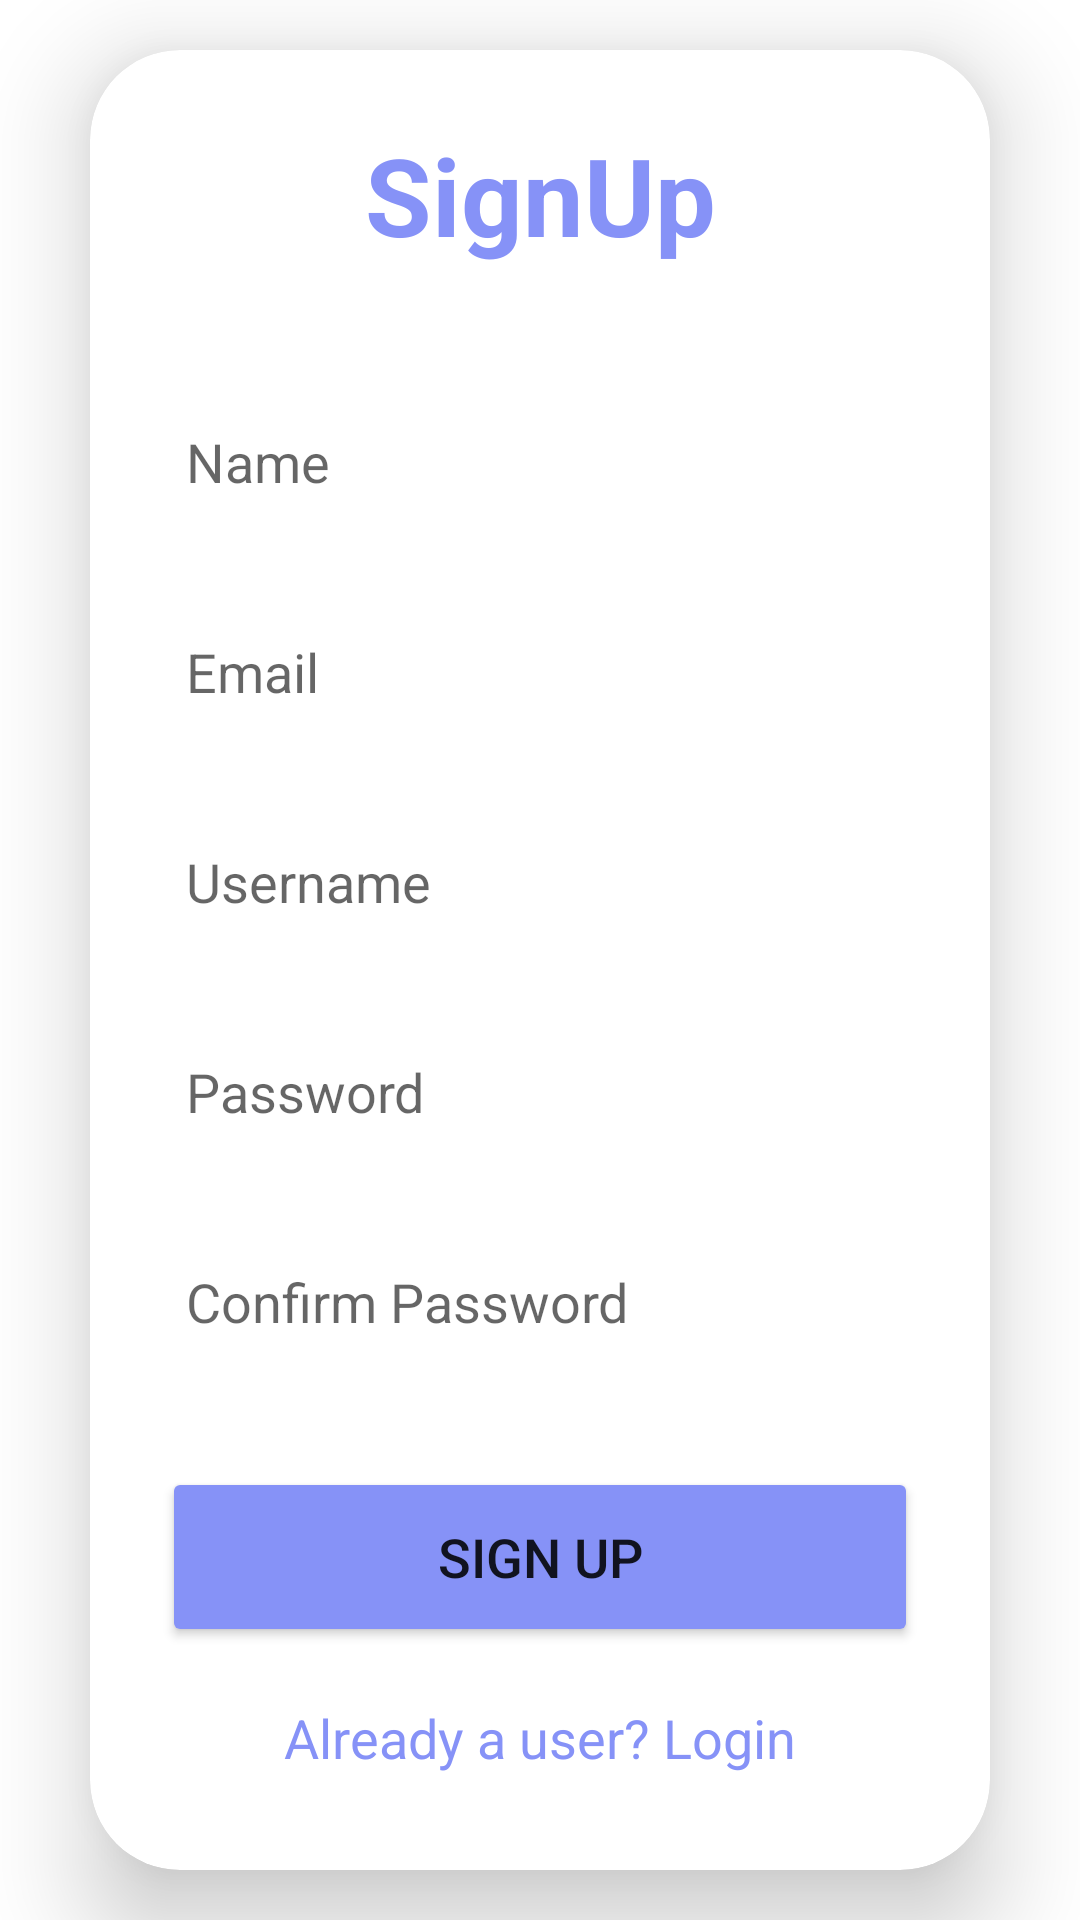

Produce the Android XML layout that renders to this screen, including the resource entries it uses.
<!-- AndroidManifest.xml: application theme Theme.Myapp -->
<!-- res/layout/activity_signup.xml -->
<?xml version="1.0" encoding="utf-8"?>
<androidx.constraintlayout.widget.ConstraintLayout xmlns:android="http://schemas.android.com/apk/res/android"
    xmlns:app="http://schemas.android.com/apk/res-auto"
    xmlns:tools="http://schemas.android.com/tools"
    android:id="@+id/main"
    android:layout_width="match_parent"
    android:layout_height="match_parent"
    android:background="@drawable/pagebkg"
    tools:context=".SignupActivity">

    
    <androidx.cardview.widget.CardView
        android:id="@+id/cardView"
        android:layout_width="0dp"
        android:layout_height="wrap_content"
        android:layout_margin="30dp"
        app:cardCornerRadius="30dp"
        app:cardElevation="20dp"
        app:layout_constraintTop_toTopOf="parent"
        app:layout_constraintStart_toStartOf="parent"
        app:layout_constraintEnd_toEndOf="parent"
        app:layout_constraintBottom_toBottomOf="parent">

        <LinearLayout
            android:layout_width="match_parent"
            android:layout_height="wrap_content"
            android:orientation="vertical"
            android:gravity="center_horizontal"
            android:padding="24dp"
            android:background="@drawable/lavender_border">

            
            <TextView
                android:layout_width="match_parent"
                android:layout_height="wrap_content"
                android:text="SignUp"
                android:textSize="36sp"
                android:textAlignment="center"
                android:textStyle="bold"
                android:textColor="@color/lavender"/>

            
            <EditText
                android:id="@+id/signup_name"
                android:layout_width="match_parent"
                android:layout_height="50dp"
                android:background="@drawable/lavender_border"
                android:layout_marginTop="40dp"
                android:padding="8dp"
                android:hint="Name"
                android:drawablePadding="8dp"
                android:textColor="@color/black"/>

            
            <EditText
                android:id="@+id/signup_email"
                android:layout_width="match_parent"
                android:layout_height="50dp"
                android:background="@drawable/lavender_border"
                android:layout_marginTop="20dp"
                android:padding="8dp"
                android:hint="Email"
                android:drawablePadding="8dp"
                android:textColor="@color/black"/>

            
            <EditText
                android:id="@+id/signup_username"
                android:layout_width="match_parent"
                android:layout_height="50dp"
                android:background="@drawable/lavender_border"
                android:layout_marginTop="20dp"
                android:padding="8dp"
                android:hint="Username"
                android:drawablePadding="8dp"
                android:textColor="@color/black"/>

            
            <EditText
                android:id="@+id/signup_password"
                android:layout_width="match_parent"
                android:layout_height="50dp"
                android:background="@drawable/lavender_border"
                android:layout_marginTop="20dp"
                android:padding="8dp"
                android:hint="Password"
                android:inputType="textPassword"
                android:drawablePadding="8dp"
                android:textColor="@color/black"/>

            
            <EditText
                android:id="@+id/signup_confirm_password"
                android:layout_width="match_parent"
                android:layout_height="50dp"
                android:background="@drawable/lavender_border"
                android:layout_marginTop="20dp"
                android:padding="8dp"
                android:hint="Confirm Password"
                android:inputType="textPassword"
                android:drawablePadding="8dp"
                android:textColor="@color/black"/>

            
            <Button
                android:id="@+id/signup_button"
                android:layout_width="match_parent"
                android:layout_height="60dp"
                android:text="Sign Up"
                android:textSize="18sp"
                android:layout_marginTop="30dp"
                android:backgroundTint="@color/lavender"
                app:cornerRadius="20dp"/>

            
            <TextView
                android:id="@+id/loginRedirectText"
                android:layout_width="wrap_content"
                android:layout_height="wrap_content"
                android:text="Already a user? Login"
                android:layout_gravity="center"
                android:padding="8dp"
                android:layout_marginTop="10dp"
                android:textColor="@color/lavender"
                android:textSize="18sp"/>
        </LinearLayout>

    </androidx.cardview.widget.CardView>

</androidx.constraintlayout.widget.ConstraintLayout>
<!-- resources referenced by this layout -->
<resources>
  <color name="black">#FF000000</color>
  <color name="lavender">#8692f7</color>
  <style name="Theme.Myapp" parent="Theme.MaterialComponents.DayNight.NoActionBar" tools:ignore="DuplicateDefinition">
          <item name="android:statusBarColor">?attr/colorPrimaryVariant</item>
  
      </style>
</resources>
